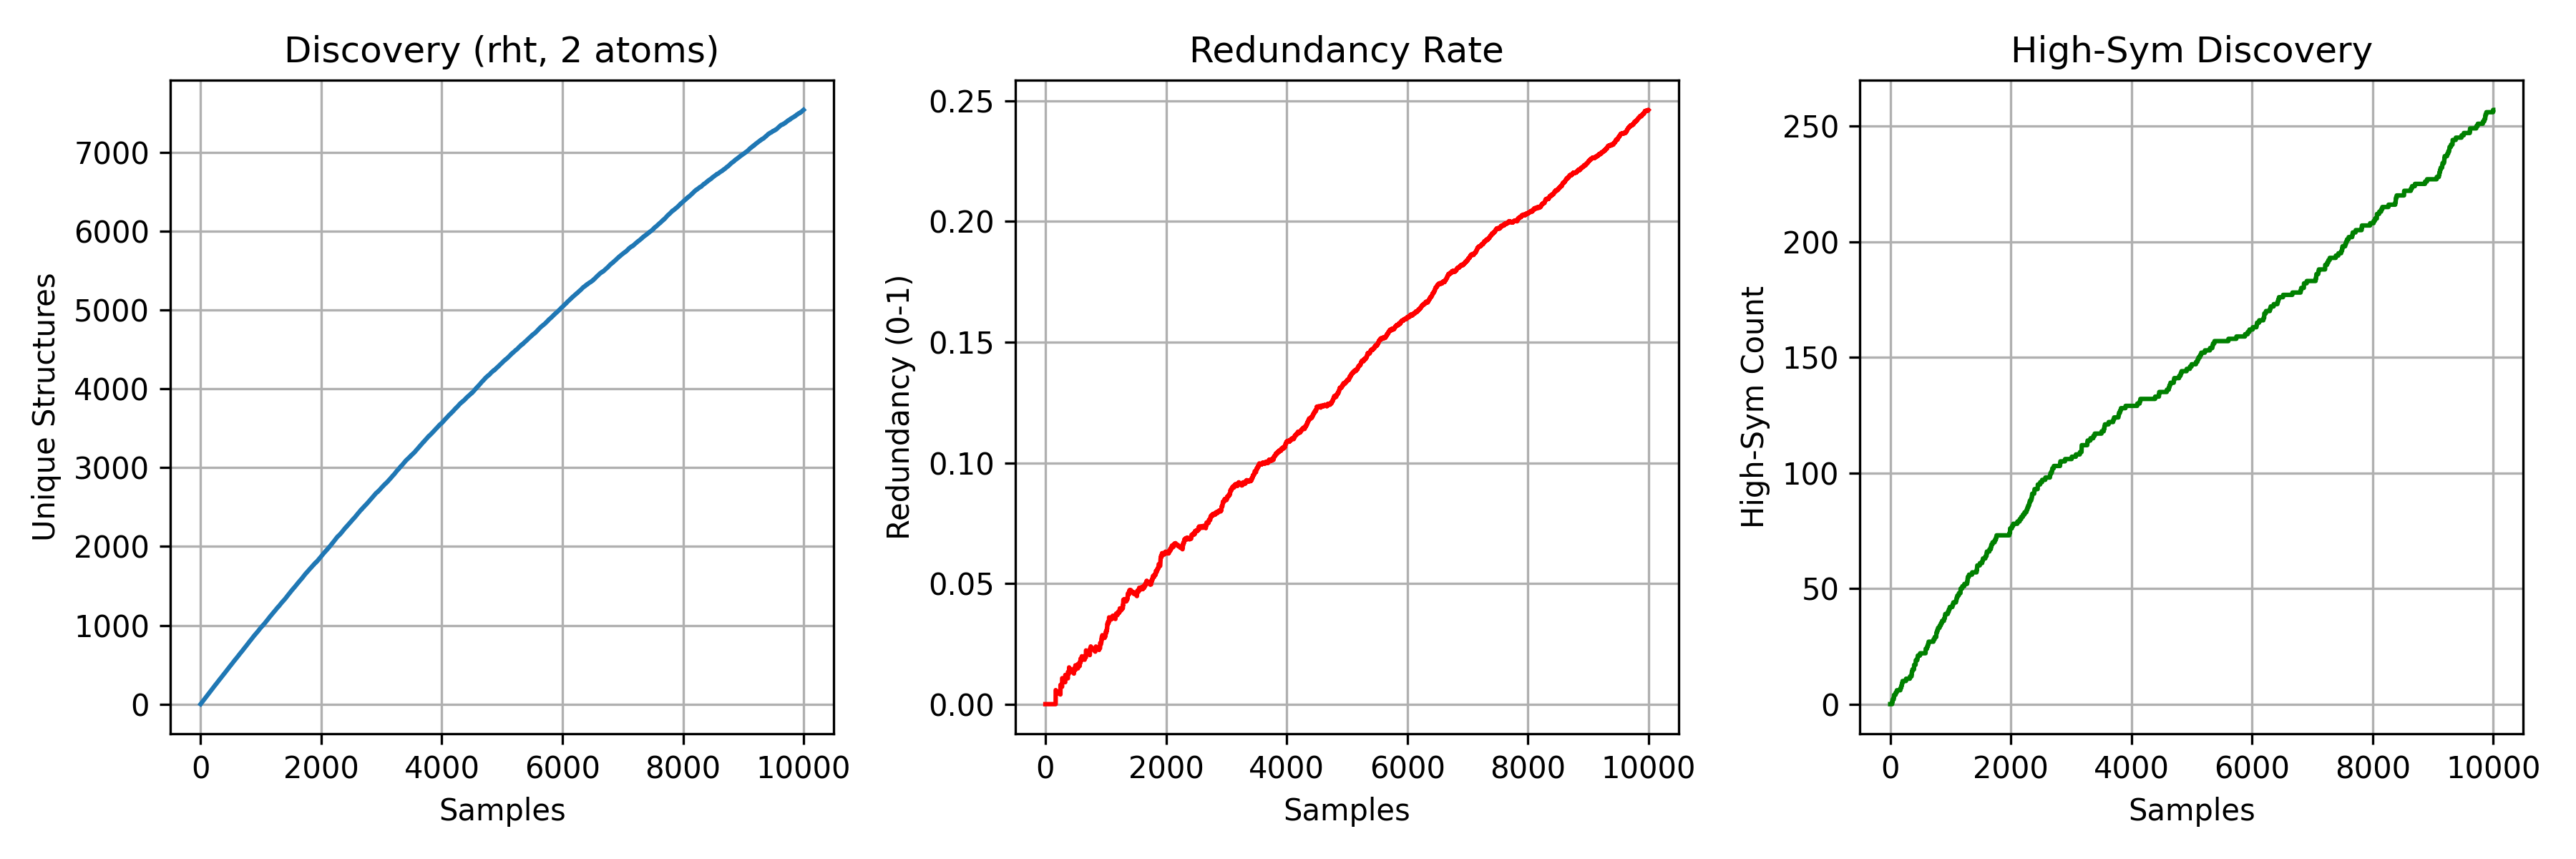

The file beside this chart, header and first rows:
Sample_Index, Unique_Found, Redundancy_Rate, High_Sym_Found
1, 1, 0.0, 0
2, 2, 0.0, 0
3, 3, 0.0, 0
4, 4, 0.0, 0
5, 5, 0.0, 0
6, 6, 0.0, 0
7, 7, 0.0, 0
8, 8, 0.0, 0
9, 9, 0.0, 0
10, 10, 0.0, 0
11, 11, 0.0, 0
12, 12, 0.0, 0
13, 13, 0.0, 0
14, 14, 0.0, 0
15, 15, 0.0, 0
16, 16, 0.0, 0
17, 17, 0.0, 0
18, 18, 0.0, 0
19, 19, 0.0, 0
20, 20, 0.0, 0
21, 21, 0.0, 0
22, 22, 0.0, 0
23, 23, 0.0, 0
24, 24, 0.0, 0
25, 25, 0.0, 0
26, 26, 0.0, 0
27, 27, 0.0, 0
28, 28, 0.0, 0
29, 29, 0.0, 0
30, 30, 0.0, 0
31, 31, 0.0, 0
32, 32, 0.0, 0
33, 33, 0.0, 0
34, 34, 0.0, 1
35, 35, 0.0, 1
36, 36, 0.0, 1
37, 37, 0.0, 1
38, 38, 0.0, 1
39, 39, 0.0, 1
40, 40, 0.0, 2
41, 41, 0.0, 2
42, 42, 0.0, 2
43, 43, 0.0, 2
44, 44, 0.0, 2
45, 45, 0.0, 2
46, 46, 0.0, 2
47, 47, 0.0, 2
48, 48, 0.0, 2
49, 49, 0.0, 2
50, 50, 0.0, 2
51, 51, 0.0, 2
52, 52, 0.0, 2
53, 53, 0.0, 2
54, 54, 0.0, 2
55, 55, 0.0, 2
56, 56, 0.0, 2
57, 57, 0.0, 2
58, 58, 0.0, 2
59, 59, 0.0, 2
60, 60, 0.0, 3
... 9,940 more rows
